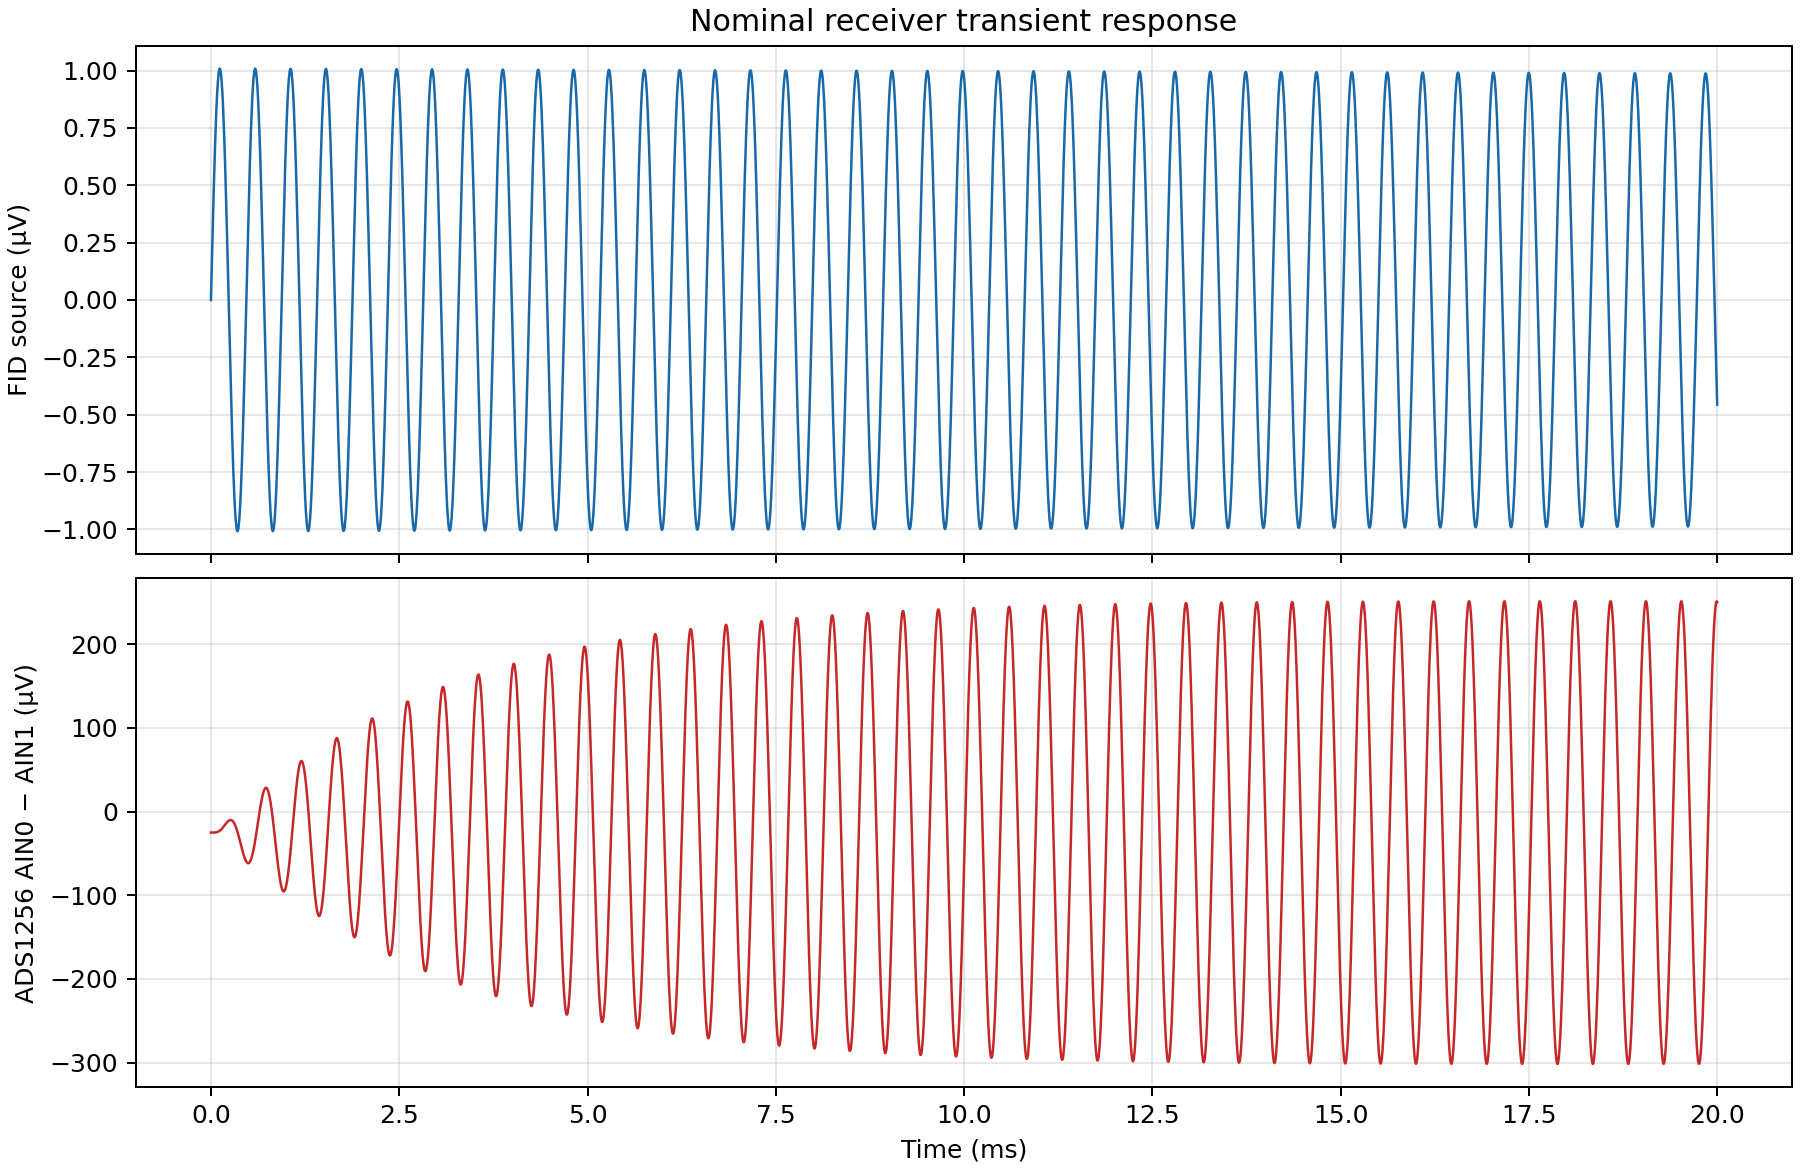

The table this chart was drawn from, first rows:
time_s, fid_source_v, adc_differential_v
0.0, 0.0, -2.4999999999941735e-05
5e-08, 6.74434165e-10, -2.4999999999941735e-05
1e-07, 1.34886796e-09, -2.4999999999941735e-05
2e-07, 2.69773322e-09, -2.4999999999941735e-05
4e-07, 5.395446e-09, -2.4999999999941735e-05
8e-07, 1.0790733e-08, -2.4999999999941735e-05
1.6e-06, 2.15802123e-08, -2.4999999999941735e-05
3.2e-06, 4.31504682e-08, -2.4999999999941735e-05
6.4e-06, 8.62216043e-08, -2.4999999999941735e-05
1.14e-05, 1.53173968e-07, -2.4999999999941735e-05
1.64e-05, 2.19440773e-07, -2.4999999999941735e-05
2.14e-05, 2.84725741e-07, -2.4999999999941735e-05
2.64e-05, 3.48736988e-07, -2.499000000000251e-05
3.14e-05, 4.11188328e-07, -2.499000000000251e-05
3.64e-05, 4.71800552e-07, -2.4980000000063285e-05
4.14e-05, 5.30302676e-07, -2.497000000012406e-05
4.64e-05, 5.86433155e-07, -2.494999999980152e-05
5.14e-05, 6.39941049e-07, -2.4919999999983844e-05
5.64e-05, 6.90587148e-07, -2.4869999999843628e-05
6.14e-05, 7.38145038e-07, -2.4819999999703413e-05
6.64e-05, 7.82402116e-07, -2.4750000000128836e-05
7.14e-05, 8.23160541e-07, -2.4669999999726855e-05
7.64e-05, 8.60238114e-07, -2.4559999999951287e-05
8.14e-05, 8.93469096e-07, -2.442999999985318e-05
8.64e-05, 9.22704951e-07, -2.4279999999876622e-05
9.14e-05, 9.47815003e-07, -2.4110000000021614e-05
9.64e-05, 9.68687028e-07, -2.390999999990484e-05
0.0001014, 9.85227748e-07, -2.367999999997039e-05
0.0001064, 9.97363255e-07, -2.3419999999774177e-05
0.0001114, 1.00503934e-06, -2.3129999999760287e-05
0.0001164, 1.00822172e-06, -2.280999999992872e-05
0.0001214, 1.00689622e-06, -2.245999999983539e-05
0.0001264, 1.00106881e-06, -2.2079999999924382e-05
0.0001314, 9.90765601e-07, -2.166999999975161e-05
0.0001364, 9.76032699e-07, -2.1229999999761162e-05
0.0001414, 9.56936025e-07, -2.0769999999892264e-05
0.0001464, 9.33561007e-07, -2.0269999999822375e-05
0.0001514, 9.06012202e-07, -1.975999999981326e-05
0.0001564, 8.74412828e-07, -1.921999999998647e-05
0.0001614, 8.3890421e-07, -1.8669999999776365e-05
0.0001664, 7.99645152e-07, -1.809999999968781e-05
0.0001714, 7.56811224e-07, -1.752000000010412e-05
0.0001764, 7.10593977e-07, -1.69199999997538e-05
0.0001814, 6.6120009e-07, -1.6329999999786793e-05
0.0001864, 6.08850439e-07, -1.5729999999880562e-05
0.0001914, 5.53779115e-07, -1.5139999999913556e-05
0.0001964, 4.96232377e-07, -1.4559999999885775e-05
0.0002014, 4.36467546e-07, -1.398999999979722e-05
0.0002064, 3.74751859e-07, -1.343000000009198e-05
0.0002114, 3.11361274e-07, -1.2899999999760325e-05
0.0002164, 2.46579233e-07, -1.2399999999690436e-05
0.0002214, 1.80695396e-07, -1.1929999999882313e-05
0.0002264, 1.14004348e-07, -1.149999999983109e-05
0.0002314, 4.68042785e-08, -1.1119999999920083e-05
0.0002364, -2.06043496e-08, -1.0779999999765977e-05
0.0002414, -8.79201443e-08, -1.0499999999691312e-05
0.0002464, -1.54842132e-07, -1.0269999999756863e-05
0.0002514, -2.21071102e-07, -1.010999999984108e-05
0.0002564, -2.86310947e-07, -1.0010000000004737e-05
0.0002614, -3.50269984e-07, -9.979999999742972e-06
... 3,948 more rows
